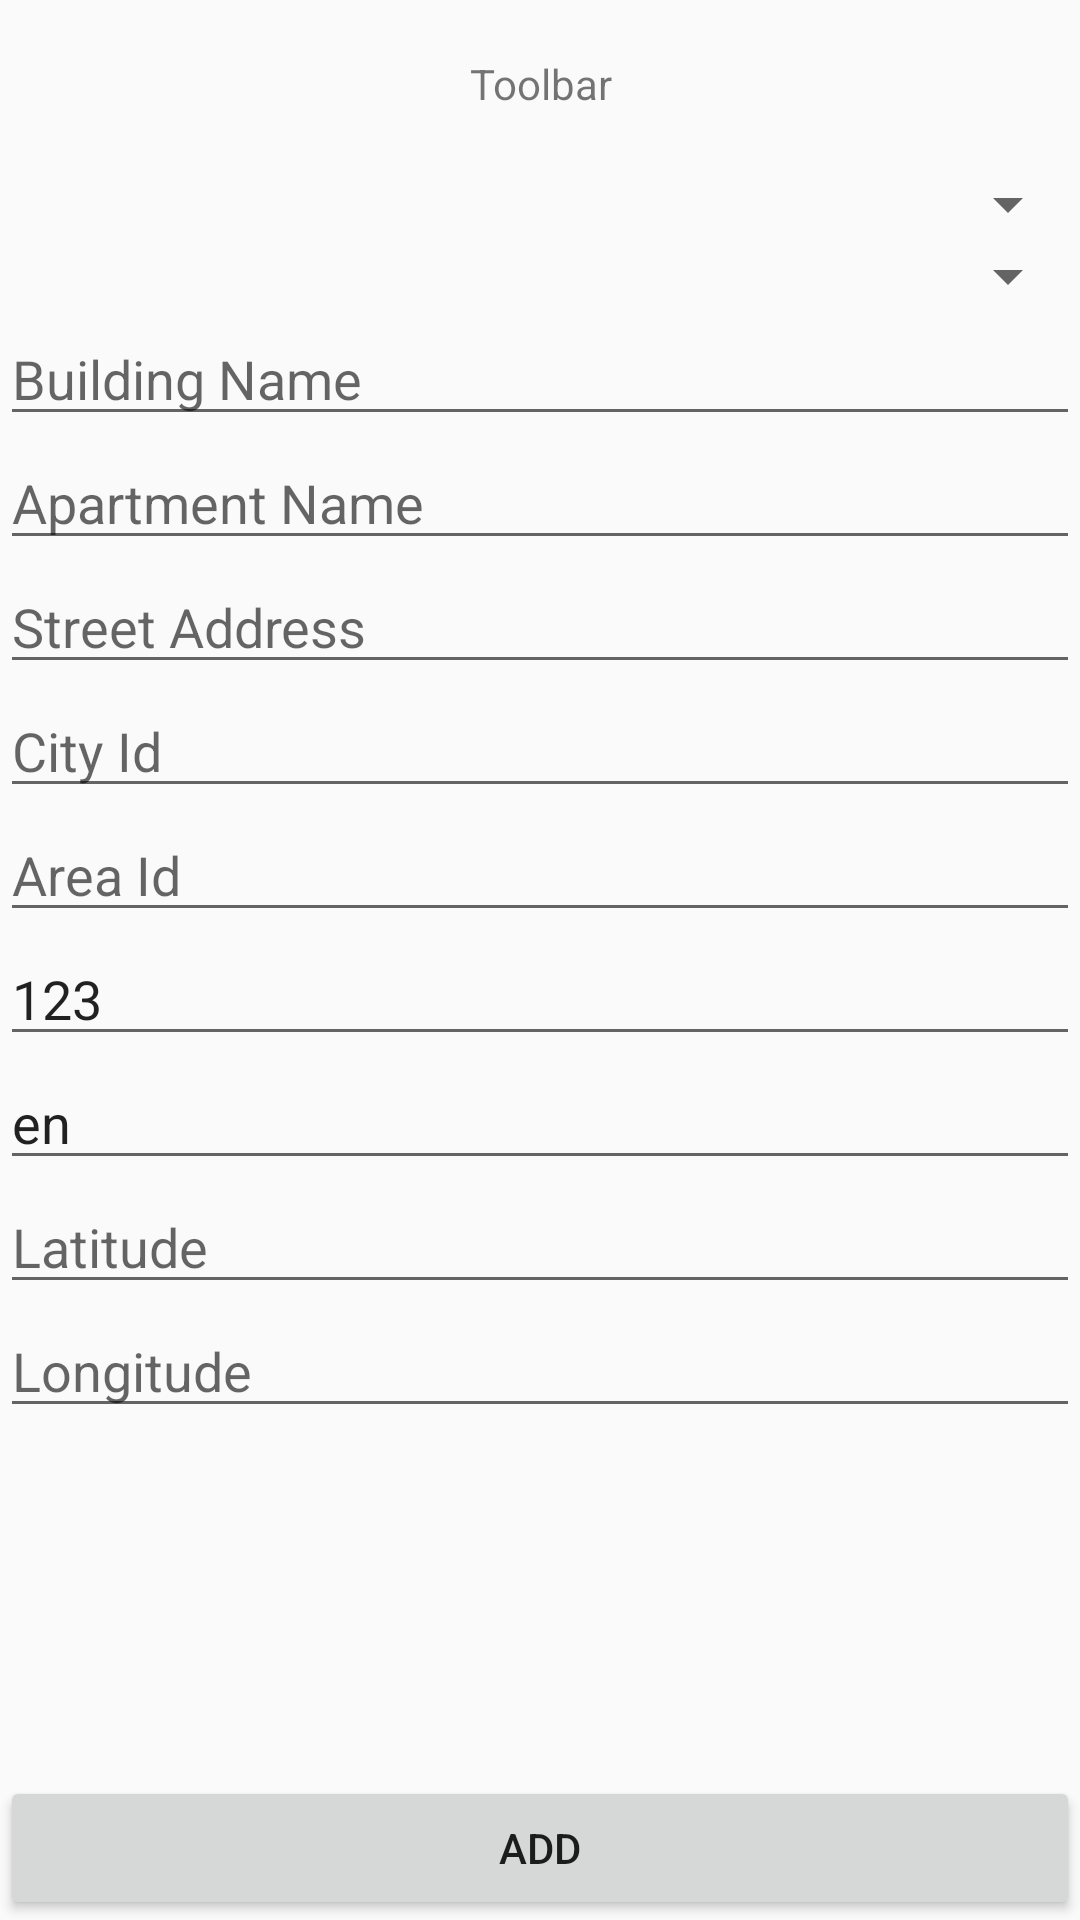

Reconstruct the res/layout file that produces this screen, plus the resources it refers to.
<!-- AndroidManifest.xml: application theme AppTheme -->
<!-- res/layout/fragment_add_address.xml -->
<?xml version="1.0" encoding="utf-8"?>
<layout xmlns:android="http://schemas.android.com/apk/res/android"
    xmlns:app="http://schemas.android.com/apk/res-auto"
    xmlns:tools="http://schemas.android.com/tools">

    <androidx.constraintlayout.widget.ConstraintLayout
        android:layout_width="match_parent"
        android:layout_height="match_parent"
        tools:context=".fragments.AddAddressFragment">

        <include
            android:id="@+id/include"
            layout="@layout/layout_toolbar"
            app:layout_constraintEnd_toEndOf="parent"
            app:layout_constraintStart_toStartOf="parent"
            app:layout_constraintTop_toTopOf="parent" />

        <ScrollView
            android:layout_width="0dp"
            android:layout_height="0dp"
            android:layout_marginStart="@dimen/dimen_default_margin"
            android:layout_marginTop="@dimen/dimen_default_margin"
            android:layout_marginEnd="@dimen/dimen_default_margin"
            android:layout_marginBottom="@dimen/dimen_default_margin"
            android:fillViewport="true"
            app:layout_constraintBottom_toTopOf="@+id/btnAdd"
            app:layout_constraintEnd_toEndOf="parent"
            app:layout_constraintStart_toStartOf="parent"
            app:layout_constraintTop_toBottomOf="@+id/include">

            <LinearLayout
                android:layout_width="match_parent"
                android:layout_height="wrap_content"
                android:orientation="vertical">

                <Spinner
                    android:id="@+id/spinnerCities"
                    android:layout_width="match_parent"
                    android:layout_height="wrap_content" />

                <Spinner
                    android:id="@+id/spinnerAreas"
                    android:layout_width="match_parent"
                    android:layout_height="wrap_content"
                    android:layout_marginTop="@dimen/dimen_default_margin" />

                <EditText
                    android:id="@+id/etBuilding"
                    style="@style/StyleAddressFiledNormal"
                    android:layout_width="match_parent"
                    android:layout_height="wrap_content"
                    android:hint="@string/str_address_hint_building" />

                <EditText
                    android:id="@+id/etApt"
                    style="@style/StyleAddressFiledNormal"
                    android:layout_width="match_parent"
                    android:layout_height="wrap_content"
                    android:hint="@string/str_address_hint_apt" />

                <EditText
                    android:id="@+id/etStreet"
                    style="@style/StyleAddressFiledNormal"
                    android:layout_width="match_parent"
                    android:layout_height="wrap_content"
                    android:hint="@string/str_address_hint_street" />

                <EditText
                    android:id="@+id/etCity"
                    style="@style/StyleAddressFieldNotClickable"
                    android:layout_width="match_parent"
                    android:layout_height="wrap_content"
                    android:hint="@string/str_address_hint_city" />

                <EditText
                    android:id="@+id/etArea"
                    style="@style/StyleAddressFiledNormal"
                    android:layout_width="match_parent"
                    android:layout_height="wrap_content"
                    android:hint="@string/str_address_hint_area" />

                <EditText
                    android:id="@+id/etDevice"
                    style="@style/StyleAddressFieldNotClickable"
                    android:layout_width="match_parent"
                    android:layout_height="wrap_content"
                    android:hint="@string/str_address_hint_device"
                    android:text="@string/str_address_device"/>

                <EditText
                    android:id="@+id/etLang"
                    style="@style/StyleAddressFieldNotClickable"
                    android:layout_width="match_parent"
                    android:layout_height="wrap_content"
                    android:hint="@string/str_address_hint_lang"
                    android:text="@string/str_address_lang"/>

                <EditText
                    android:id="@+id/etLat"
                    style="@style/StyleAddressFieldNotClickable"
                    android:layout_width="match_parent"
                    android:layout_height="wrap_content"
                    android:hint="@string/str_address_hint_lat" />

                <EditText
                    android:id="@+id/etLng"
                    style="@style/StyleAddressFieldNotClickable"
                    android:layout_width="match_parent"
                    android:layout_height="wrap_content"
                    android:hint="@string/str_address_hint_lng" />
            </LinearLayout>

        </ScrollView>

        <Button
            android:id="@+id/btnAdd"
            android:layout_width="0dp"
            android:layout_height="wrap_content"
            android:layout_margin="@dimen/dimen_default_margin"
            android:text="@string/str_address_btn"
            app:layout_constraintBottom_toBottomOf="parent"
            app:layout_constraintEnd_toEndOf="parent"
            app:layout_constraintStart_toStartOf="parent" />
    </androidx.constraintlayout.widget.ConstraintLayout>
</layout>
<!-- res/layout/layout_toolbar.xml (included above) -->
<?xml version="1.0" encoding="utf-8"?>
<androidx.constraintlayout.widget.ConstraintLayout xmlns:android="http://schemas.android.com/apk/res/android"
    xmlns:app="http://schemas.android.com/apk/res-auto"
    xmlns:tools="http://schemas.android.com/tools"
    android:id="@+id/layoutToolbarBuyer"
    android:layout_width="match_parent"
    android:layout_height="?android:attr/actionBarSize">


    <TextView
        android:id="@+id/tvToolbarTitle"
        android:layout_width="0dp"
        android:layout_height="match_parent"
        android:textSize="@dimen/dime_title"
        app:layout_constraintEnd_toEndOf="parent"
        app:layout_constraintStart_toStartOf="parent"
        app:layout_constraintTop_toTopOf="parent"
        tools:text="Toolbar"
        android:gravity="center"/>

</androidx.constraintlayout.widget.ConstraintLayout>
<!-- resources referenced by this layout -->
<resources>
  <dimen name="dime_title">@dimen/_16sdp</dimen>
  <dimen name="dimen_default_margin">@dimen/_16sdp</dimen>
  <string name="str_address_btn">Add</string>
  <string name="str_address_device">123</string>
  <string name="str_address_hint_apt">Apartment Name</string>
  <string name="str_address_hint_area">Area Id</string>
  <string name="str_address_hint_building">Building Name</string>
  <string name="str_address_hint_city">City Id</string>
  <string name="str_address_hint_device">Device Id</string>
  <string name="str_address_hint_lang">Lang</string>
  <string name="str_address_hint_lat">Latitude</string>
  <string name="str_address_hint_lng">Longitude</string>
  <string name="str_address_hint_street">Street Address</string>
  <string name="str_address_lang">en</string>
  <style name="StyleAddressFieldNotClickable" parent="Widget.AppCompat.EditText">
          <item name="android:layout_marginTop">@dimen/dimen_add_address_margin</item>
          <item name="android:focusable">false</item>
          <item name="android:clickable">false</item>
          <item name="singleLine">true</item>
          <item name="android:maxLines">1</item>
      </style>
  <style name="StyleAddressFiledNormal" parent="Widget.AppCompat.EditText">
          <item name="android:layout_marginTop">@dimen/dimen_add_address_margin</item>
          <item name="singleLine">true</item>
          <item name="android:maxLines">1</item>
      </style>
  <style name="AppTheme" parent="Theme.AppCompat.Light.NoActionBar">
          
          <item name="colorPrimary">@color/colorPrimary</item>
          <item name="colorPrimaryDark">@color/colorPrimaryDark</item>
          <item name="colorAccent">@color/colorAccent</item>
      </style>
  <dimen name="dimen_add_address_margin">@dimen/_8sdp</dimen>
  <color name="colorPrimary">#6200EE</color>
  <color name="colorPrimaryDark">#3700B3</color>
  <color name="colorAccent">#03DAC5</color>
</resources>
